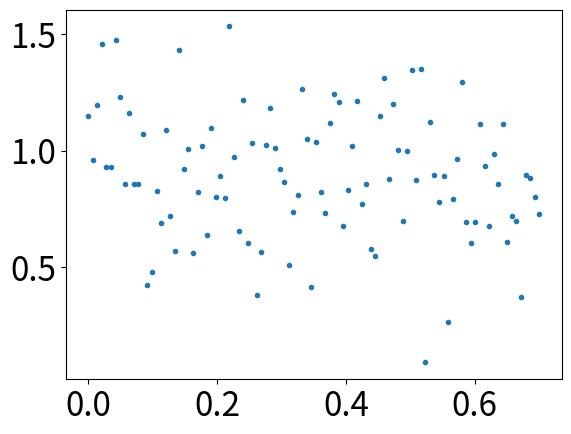
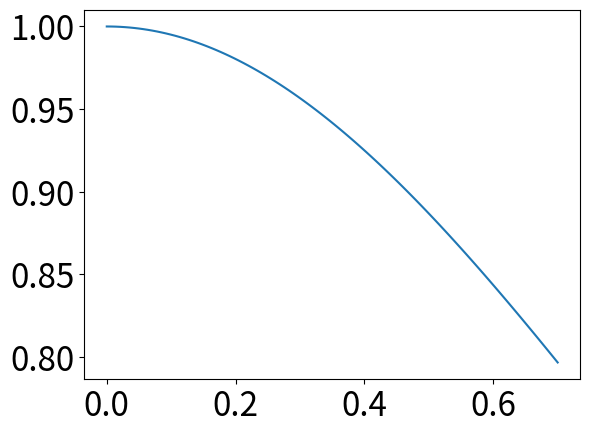
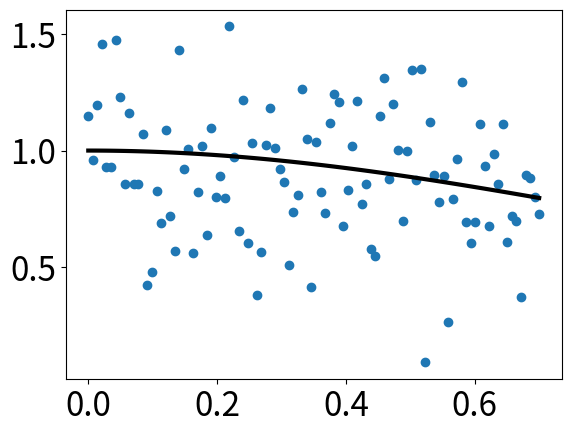

Recreate these plots in Python, in order.
import numpy as np
import matplotlib as mpl
import matplotlib.pyplot as plt


# 通过rcParams设置全局横纵轴字体大小
mpl.rcParams['xtick.labelsize'] = 24
mpl.rcParams['ytick.labelsize'] = 24
 
np.random.seed(42)
 
# x轴的采样点
x = np.linspace(0, 0.7, 100)
 
# 通过下面曲线加上噪声生成数据，所以拟合模型就用y了……
y = 1/np.cosh(x)
y_data = y + np.random.normal(scale=0.3, size=100)
 
# figure()指定图表名称
plt.figure('data')
 
# '.'标明画散点图，每个散点的形状是个圆
plt.plot(x, y_data, '.')
 
# 画模型的图，plot函数默认画连线图
plt.figure('model')
plt.plot(x, y)
 
# 两个图画一起
plt.figure('data & model')
 
# 通过'k'指定线的颜色，lw指定线的宽度
# 第三个参数除了颜色也可以指定线形，比如'r--'表示红色虚线
# 更多属性可以参考官网：http://matplotlib.org/api/pyplot_api.html
plt.plot(x, y, 'k', lw=3)
 
# scatter可以更容易地生成散点图
plt.scatter(x, y_data)
 
# 将当前figure的图保存到文件result.png
plt.savefig('result.png')
 
# 一定要加上这句才能让画好的图显示在屏幕上
plt.show()